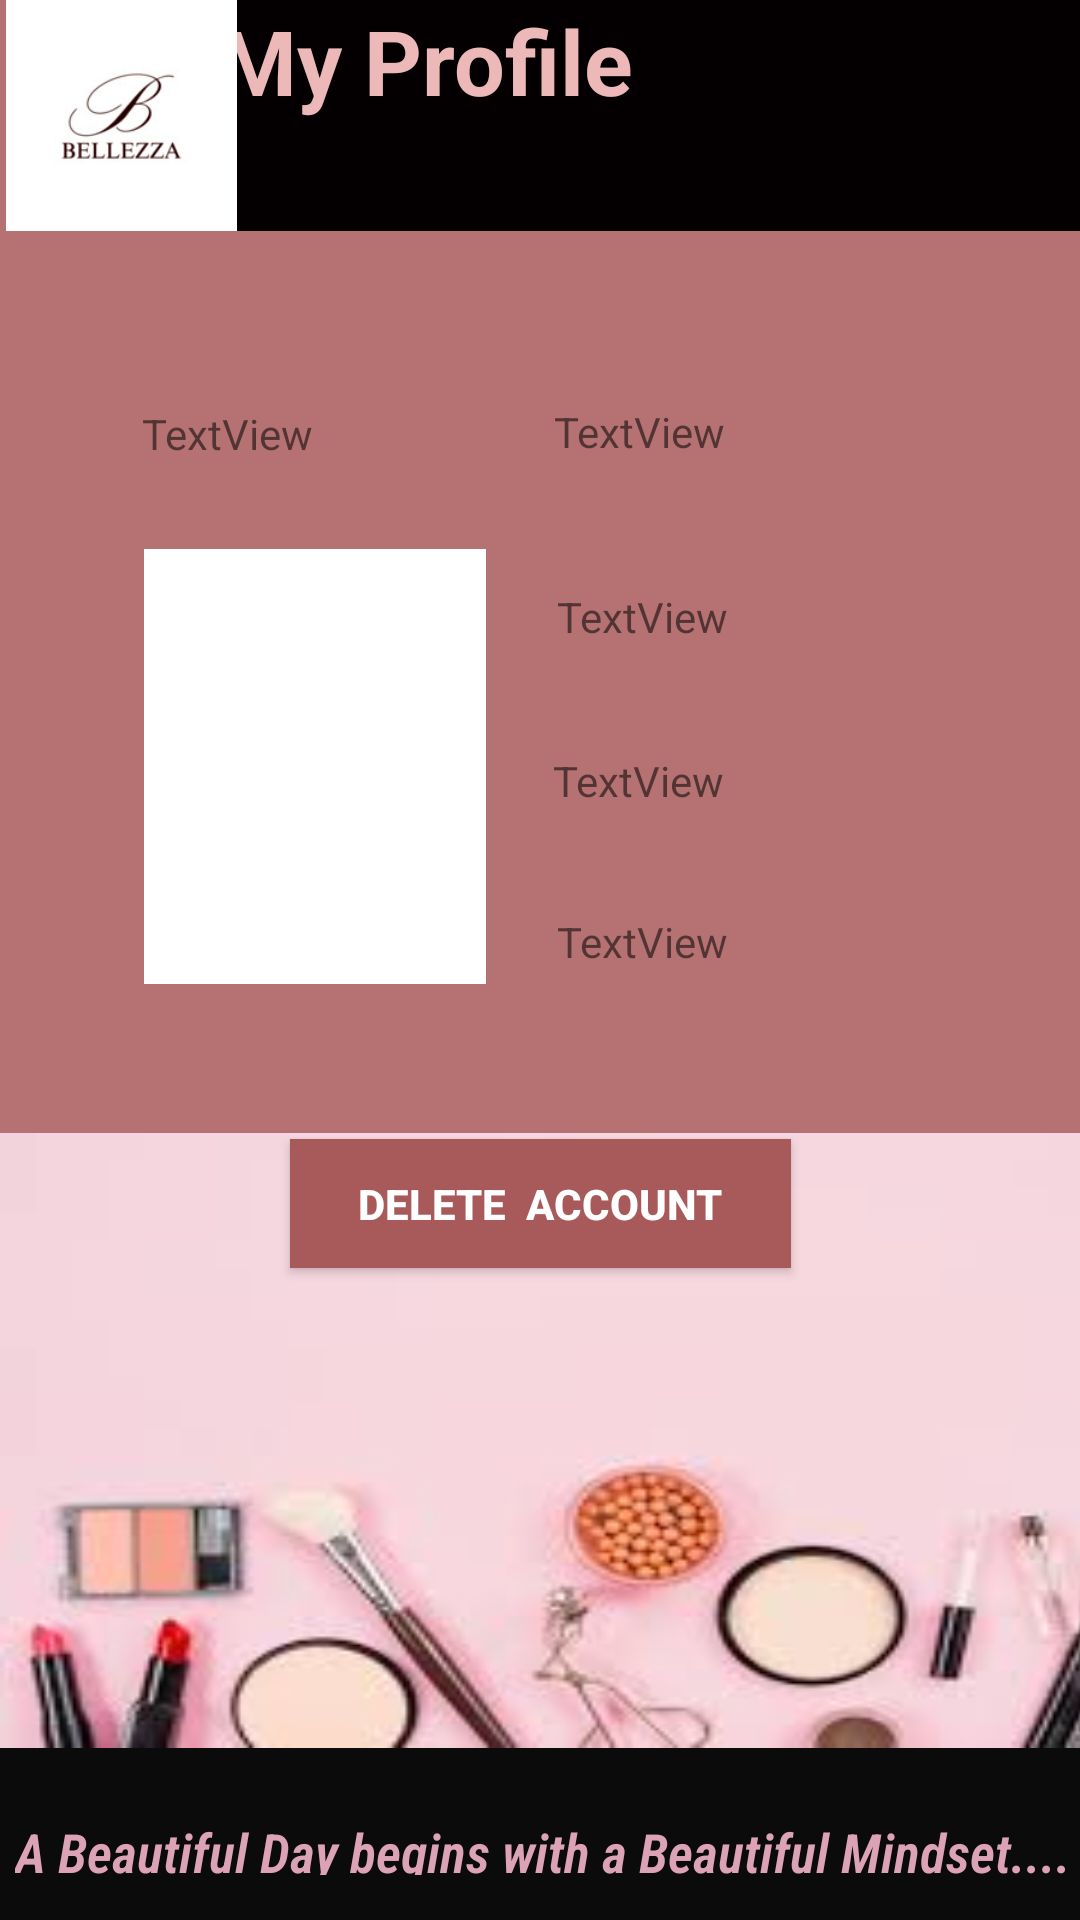

Produce the Android XML layout that renders to this screen, including the resource entries it uses.
<!-- AndroidManifest.xml: application theme AppTheme -->
<!-- res/layout/activity_delete_account.xml -->
<?xml version="1.0" encoding="utf-8"?>
<androidx.constraintlayout.widget.ConstraintLayout xmlns:android="http://schemas.android.com/apk/res/android"
    xmlns:app="http://schemas.android.com/apk/res-auto"
    xmlns:tools="http://schemas.android.com/tools"
    android:layout_width="match_parent"
    android:layout_height="match_parent"
    android:background="#B67272"
    android:scrollbarStyle="outsideOverlay"
    android:textDirection="firstStrongLtr"
    android:transitionGroup="?android:attr/windowOverscan"
    android:visibility="visible"
    tools:context=".IT19244594.DeleteAccount">


    <FrameLayout
        android:id="@+id/frameLayout"
        android:layout_width="346dp"
        android:layout_height="77dp"
        android:background="#040001"
        app:layout_constraintBottom_toBottomOf="parent"
        app:layout_constraintEnd_toEndOf="parent"
        app:layout_constraintHorizontal_bias="1.0"
        app:layout_constraintStart_toStartOf="parent"
        app:layout_constraintTop_toTopOf="parent"
        app:layout_constraintVertical_bias="0.0">


        <TextView
            android:id="@+id/textView2"
            android:layout_width="wrap_content"
            android:layout_height="66dp"
            android:text="        My Profile"
            android:textColor="#ECB8B8"
            android:textSize="30sp"
            android:textStyle="bold" />
    </FrameLayout>

    <LinearLayout
        android:id="@+id/linearLayout2"
        android:layout_width="424dp"
        android:layout_height="69dp"
        android:background="#0B0B0B"
        android:foregroundTint="#040404"
        android:orientation="horizontal"
        app:layout_constraintBottom_toBottomOf="parent"
        app:layout_constraintEnd_toEndOf="parent"
        app:layout_constraintHorizontal_bias="0.923"
        app:layout_constraintStart_toStartOf="parent"
        app:layout_constraintTop_toTopOf="parent"
        app:layout_constraintVertical_bias="1.0">

    </LinearLayout>

    <TextView
        android:id="@+id/editTextTextFirstName"
        android:layout_width="135dp"
        android:layout_height="34dp"
        android:text="TextView"
        app:layout_constraintBottom_toBottomOf="parent"
        app:layout_constraintEnd_toEndOf="parent"
        app:layout_constraintHorizontal_bias="0.21"
        app:layout_constraintStart_toStartOf="parent"
        app:layout_constraintTop_toTopOf="parent"
        app:layout_constraintVertical_bias="0.223" />

    <TextView
        android:id="@+id/editTextTextLastName"
        android:layout_width="147dp"
        android:layout_height="38dp"
        android:text="TextView"
        app:layout_constraintBottom_toBottomOf="parent"
        app:layout_constraintEnd_toEndOf="parent"
        app:layout_constraintHorizontal_bias="0.867"
        app:layout_constraintStart_toStartOf="parent"
        app:layout_constraintTop_toTopOf="parent"
        app:layout_constraintVertical_bias="0.223" />

    <TextView
        android:id="@+id/editTextTextCustomerAddress"
        android:layout_width="149dp"
        android:layout_height="36dp"
        android:text="TextView"
        app:layout_constraintBottom_toBottomOf="parent"
        app:layout_constraintEnd_toEndOf="parent"
        app:layout_constraintHorizontal_bias="0.874"
        app:layout_constraintStart_toStartOf="parent"
        app:layout_constraintTop_toTopOf="parent"
        app:layout_constraintVertical_bias="0.415" />

    <TextView
        android:id="@+id/editTextTextPhoneNumber"
        android:layout_width="146dp"
        android:layout_height="30dp"
        android:text="TextView"
        app:layout_constraintBottom_toBottomOf="parent"
        app:layout_constraintEnd_toEndOf="parent"
        app:layout_constraintHorizontal_bias="0.867"
        app:layout_constraintStart_toStartOf="parent"
        app:layout_constraintTop_toTopOf="parent"
        app:layout_constraintVertical_bias="0.499" />

    <TextView
        android:id="@+id/editTextTextNIC"
        android:layout_width="142dp"
        android:layout_height="33dp"
        android:text="TextView"
        app:layout_constraintBottom_toBottomOf="parent"
        app:layout_constraintEnd_toEndOf="parent"
        app:layout_constraintHorizontal_bias="0.851"
        app:layout_constraintStart_toStartOf="parent"
        app:layout_constraintTop_toTopOf="parent"
        app:layout_constraintVertical_bias="0.323" />

    <ImageView
        android:id="@+id/imageView8"
        android:layout_width="114dp"
        android:layout_height="145dp"
        android:background="#FFFFFF"
        android:foreground="@drawable/mal5"
        app:layout_constraintBottom_toBottomOf="parent"
        app:layout_constraintEnd_toEndOf="parent"
        app:layout_constraintHorizontal_bias="0.195"
        app:layout_constraintStart_toStartOf="parent"
        app:layout_constraintTop_toTopOf="parent"
        app:layout_constraintVertical_bias="0.37"
        app:srcCompat="@drawable/mal5" />

    <TextView
        android:id="@+id/textBellezza"
        android:layout_width="354dp"
        android:layout_height="20dp"
        android:fontFamily="sans-serif-condensed-light"
        android:foregroundTint="#00FBFBFB"
        android:text="A Beautiful Day begins with a Beautiful Mindset...."
        android:textColor="#DCA2B6"
        android:textSize="18sp"
        android:textStyle="bold|italic"
        app:layout_constraintBottom_toBottomOf="parent"
        app:layout_constraintEnd_toEndOf="parent"
        app:layout_constraintHorizontal_bias="0.86"
        app:layout_constraintStart_toStartOf="parent"
        app:layout_constraintTop_toTopOf="parent"
        app:layout_constraintVertical_bias="0.976" />

    <ImageView
        android:id="@+id/imageView7"
        android:layout_width="81dp"
        android:layout_height="77dp"
        app:layout_constraintBottom_toBottomOf="parent"
        app:layout_constraintEnd_toEndOf="parent"
        app:layout_constraintHorizontal_bias="0.0"
        app:layout_constraintStart_toStartOf="parent"
        app:layout_constraintTop_toTopOf="parent"
        app:layout_constraintVertical_bias="0.0"
        app:srcCompat="@drawable/logo_size" />

    <FrameLayout
        android:id="@+id/frameLayout2"
        android:layout_width="414dp"
        android:layout_height="205dp"
        android:background="@drawable/images"
        app:layout_constraintBottom_toBottomOf="parent"
        app:layout_constraintEnd_toEndOf="parent"
        app:layout_constraintHorizontal_bias="0.0"
        app:layout_constraintStart_toStartOf="parent"
        app:layout_constraintTop_toTopOf="parent"
        app:layout_constraintVertical_bias="0.868" />

    <Button
        android:id="@+id/buttonDelete"
        android:layout_width="167dp"
        android:layout_height="43dp"
        android:background="#A85A5A"
        android:text="DELETE  ACCOUNT"
        android:textColor="#FFFFFF"
        android:textColorHint="#FFFFFF"
        android:textColorLink="#FFFFFF"
        android:textSize="14sp"
        android:textStyle="bold"
        app:layout_constraintBottom_toBottomOf="@+id/linearLayout2"
        app:layout_constraintEnd_toEndOf="parent"
        app:layout_constraintStart_toStartOf="parent"
        app:layout_constraintTop_toTopOf="parent"
        app:layout_constraintVertical_bias="0.636" />


</androidx.constraintlayout.widget.ConstraintLayout>
<!-- resources referenced by this layout -->
<resources>
  <!-- drawable images: jpg bitmap (drawable-v24, 5750 bytes) -->
  <!-- drawable logo_size: png bitmap (drawable-v24, 16065 bytes) -->
  <style name="AppTheme" parent="Theme.AppCompat.Light.DarkActionBar">
          
          <item name="colorPrimary">@color/colorPrimary</item>
          <item name="colorPrimaryDark">@color/colorPrimaryDark</item>
          <item name="colorAccent">@color/colorAccent</item>
          <item name="android:windowContentTransitions">true</item>
      </style>
  <color name="colorPrimary">#E87E79</color>
  <color name="colorPrimaryDark">#D56F6B</color>
  <color name="colorAccent">#FFEF5C5C</color>
</resources>
